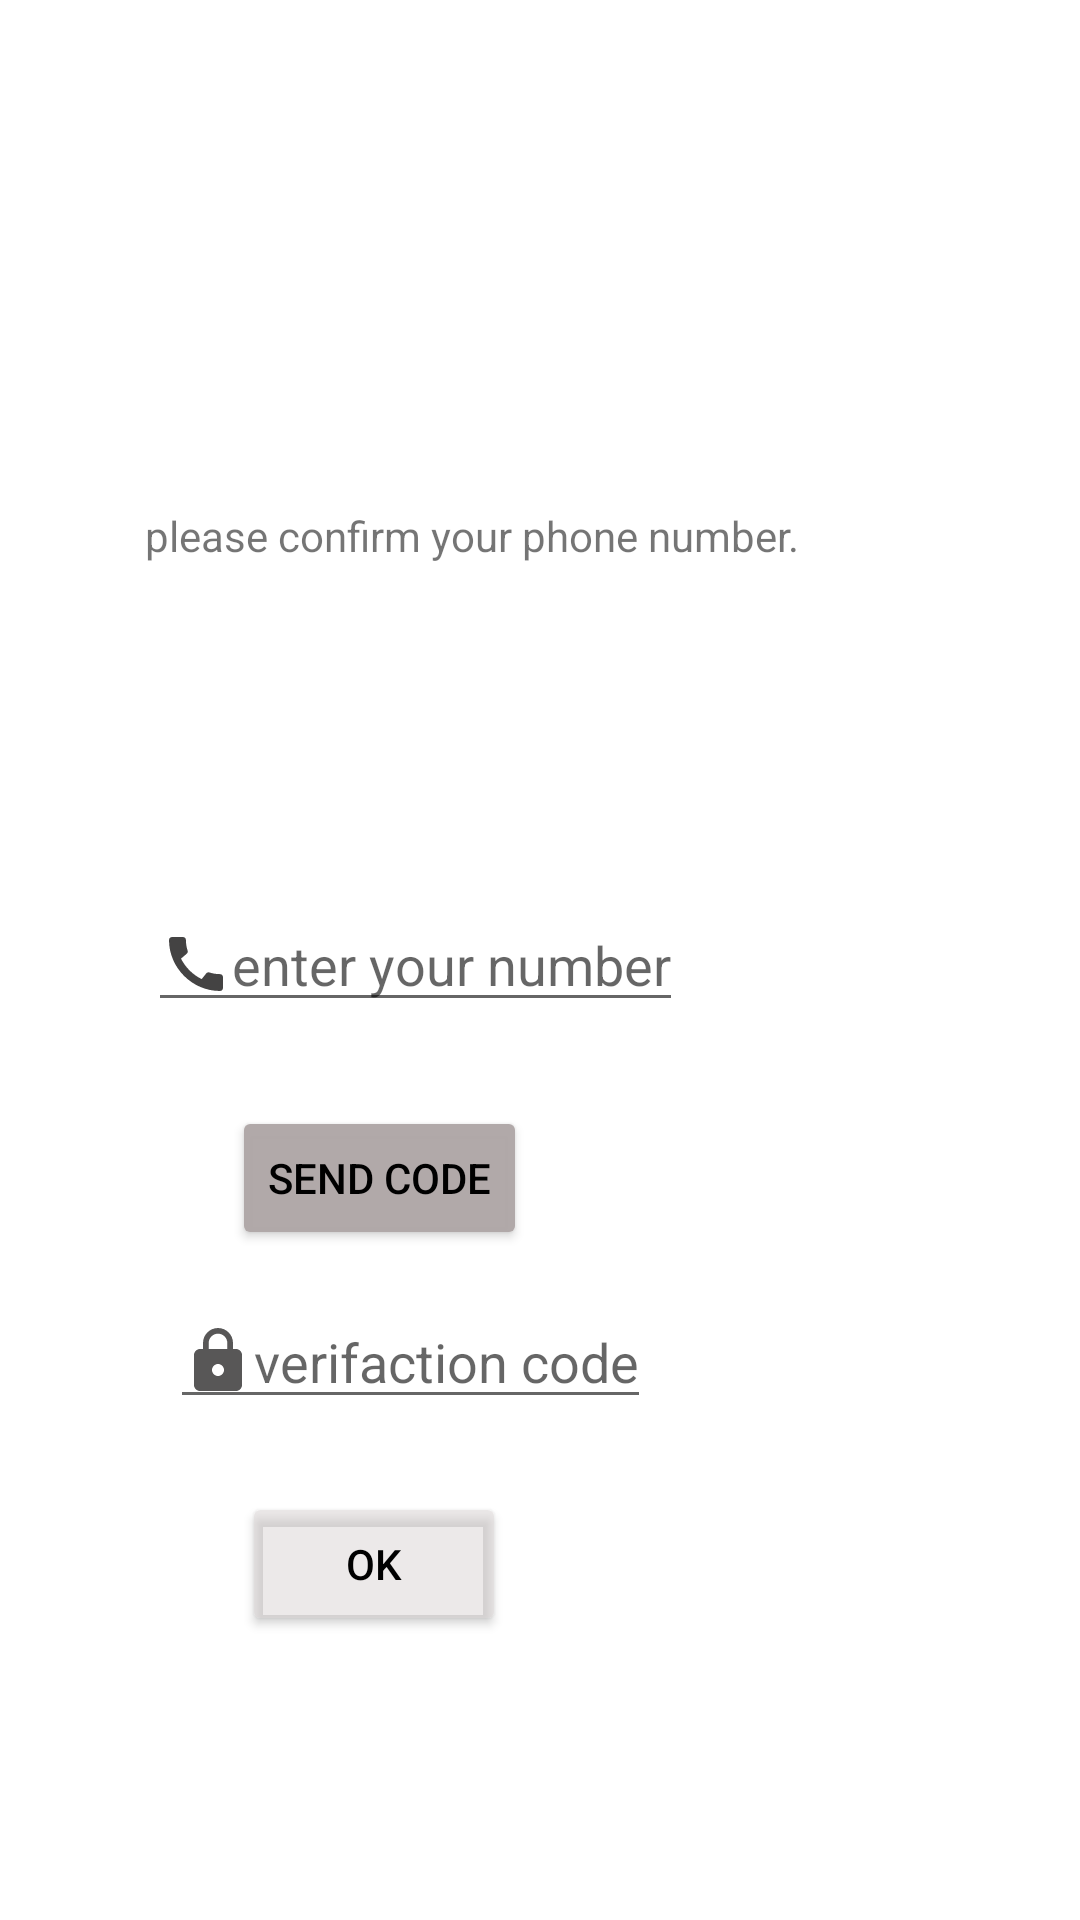

Here is an Android app screen rendered from its layout file. Give the layout XML and the strings, colors and styles it references.
<!-- AndroidManifest.xml: application theme Theme.WhatsApp -->
<!-- res/layout/activity_login.xml -->
<?xml version="1.0" encoding="utf-8"?>
<androidx.constraintlayout.widget.ConstraintLayout xmlns:android="http://schemas.android.com/apk/res/android"
    xmlns:app="http://schemas.android.com/apk/res-auto"
    xmlns:tools="http://schemas.android.com/tools"
    android:layout_width="match_parent"
    android:layout_height="match_parent"
    tools:context=".ui.login">

    <TextView
        android:id="@+id/alarm"
        android:layout_width="wrap_content"
        android:layout_height="wrap_content"
        android:layout_marginBottom="452dp"
        android:text="please confirm your phone number."
        android:textSize="@dimen/_18sdp"
        app:layout_constraintBottom_toBottomOf="parent"
        app:layout_constraintEnd_toEndOf="parent"
        app:layout_constraintHorizontal_bias="0.34"
        app:layout_constraintStart_toStartOf="parent"
        />

    <EditText
        android:id="@+id/number"
        android:layout_width="wrap_content"
        android:layout_height="wrap_content"
        android:hint="enter your number"
        android:drawableStart="@drawable/call"
        app:layout_constraintBottom_toBottomOf="parent"
        app:layout_constraintEnd_toEndOf="parent"
        app:layout_constraintHorizontal_bias="0.271"
        app:layout_constraintStart_toStartOf="parent"
        app:layout_constraintTop_toTopOf="parent"

        />


    <Button
        android:id="@+id/ok"
        android:layout_width="wrap_content"
        android:layout_height="wrap_content"
        android:backgroundTint="#81DAD3D3"
        android:text="ok"
        android:textColor="@color/black"
        app:layout_constraintBottom_toBottomOf="parent"
        app:layout_constraintEnd_toEndOf="parent"
        app:layout_constraintHorizontal_bias="0.297"
        app:layout_constraintStart_toStartOf="parent"
        app:layout_constraintTop_toTopOf="parent"
        app:layout_constraintVertical_bias="0.84" />

    <EditText
        android:id="@+id/code"
        android:layout_width="wrap_content"
        android:layout_height="wrap_content"
        android:hint="verifaction code"
        android:drawableStart="@drawable/ic_baseline_lock_24"
        app:layout_constraintBottom_toBottomOf="parent"
        app:layout_constraintEnd_toEndOf="parent"
        app:layout_constraintHorizontal_bias="0.283"
        app:layout_constraintStart_toStartOf="parent"
        app:layout_constraintTop_toTopOf="parent"
        app:layout_constraintVertical_bias="0.721" />

    <Button
        android:id="@+id/send_code"
        android:layout_width="wrap_content"
        android:layout_height="wrap_content"
        android:backgroundTint="#FCB1A8A8"
        android:text="send code"
        android:textColor="@color/black"
        app:layout_constraintBottom_toBottomOf="parent"
        app:layout_constraintEnd_toEndOf="parent"
        app:layout_constraintHorizontal_bias="0.296"
        app:layout_constraintStart_toStartOf="parent"
        app:layout_constraintTop_toBottomOf="@+id/number"
        app:layout_constraintVertical_bias="0.111" />


</androidx.constraintlayout.widget.ConstraintLayout>
<!-- resources referenced by this layout -->
<resources>
  <!-- drawable call (drawable) -->
  <vector android:alpha="0.8" android:height="24dp" android:tint="#151414"
      android:viewportHeight="24" android:viewportWidth="24"
      android:width="24dp" xmlns:android="http://schemas.android.com/apk/res/android">
      <path android:fillColor="@android:color/white" android:pathData="M20.01,15.38c-1.23,0 -2.42,-0.2 -3.53,-0.56 -0.35,-0.12 -0.74,-0.03 -1.01,0.24l-1.57,1.97c-2.83,-1.35 -5.48,-3.9 -6.89,-6.83l1.95,-1.66c0.27,-0.28 0.35,-0.67 0.24,-1.02 -0.37,-1.11 -0.56,-2.3 -0.56,-3.53 0,-0.54 -0.45,-0.99 -0.99,-0.99H4.19C3.65,3 3,3.24 3,3.99 3,13.28 10.73,21 20.01,21c0.71,0 0.99,-0.63 0.99,-1.18v-3.45c0,-0.54 -0.45,-0.99 -0.99,-0.99z"/>
  </vector>
  <!-- drawable ic_baseline_lock_24 (drawable) -->
  <vector android:alpha="0.72" android:height="24dp"
      android:tint="#151414" android:viewportHeight="24"
      android:viewportWidth="24" android:width="24dp" xmlns:android="http://schemas.android.com/apk/res/android">
      <path android:fillColor="@android:color/white" android:pathData="M18,8h-1L17,6c0,-2.76 -2.24,-5 -5,-5S7,3.24 7,6v2L6,8c-1.1,0 -2,0.9 -2,2v10c0,1.1 0.9,2 2,2h12c1.1,0 2,-0.9 2,-2L20,10c0,-1.1 -0.9,-2 -2,-2zM12,17c-1.1,0 -2,-0.9 -2,-2s0.9,-2 2,-2 2,0.9 2,2 -0.9,2 -2,2zM15.1,8L8.9,8L8.9,6c0,-1.71 1.39,-3.1 3.1,-3.1 1.71,0 3.1,1.39 3.1,3.1v2z"/>
  </vector>
  <style name="Theme.WhatsApp" parent="Theme.MaterialComponents.DayNight.DarkActionBar">
          
          <item name="colorPrimary">#075E55</item>
          <item name="colorPrimaryVariant">#075E55</item>
          <item name="colorOnPrimary">@color/white</item>
          
          <item name="colorSecondary">@color/teal_200</item>
          <item name="colorSecondaryVariant">@color/teal_700</item>
          <item name="colorOnSecondary">@color/black</item>
          
          <item name="android:statusBarColor" tools:targetApi="l">?attr/colorPrimaryVariant</item>
          
      </style>
  <!-- not gathered from this repository: default colours our renderer supplied (Android Studio template values) -->
  <color name="teal_200">#FF03DAC5</color>
  <color name="teal_700">#FF018786</color>
  <color name="black">#FF000000</color>
  <color name="white">#FFFFFFFF</color>
</resources>
